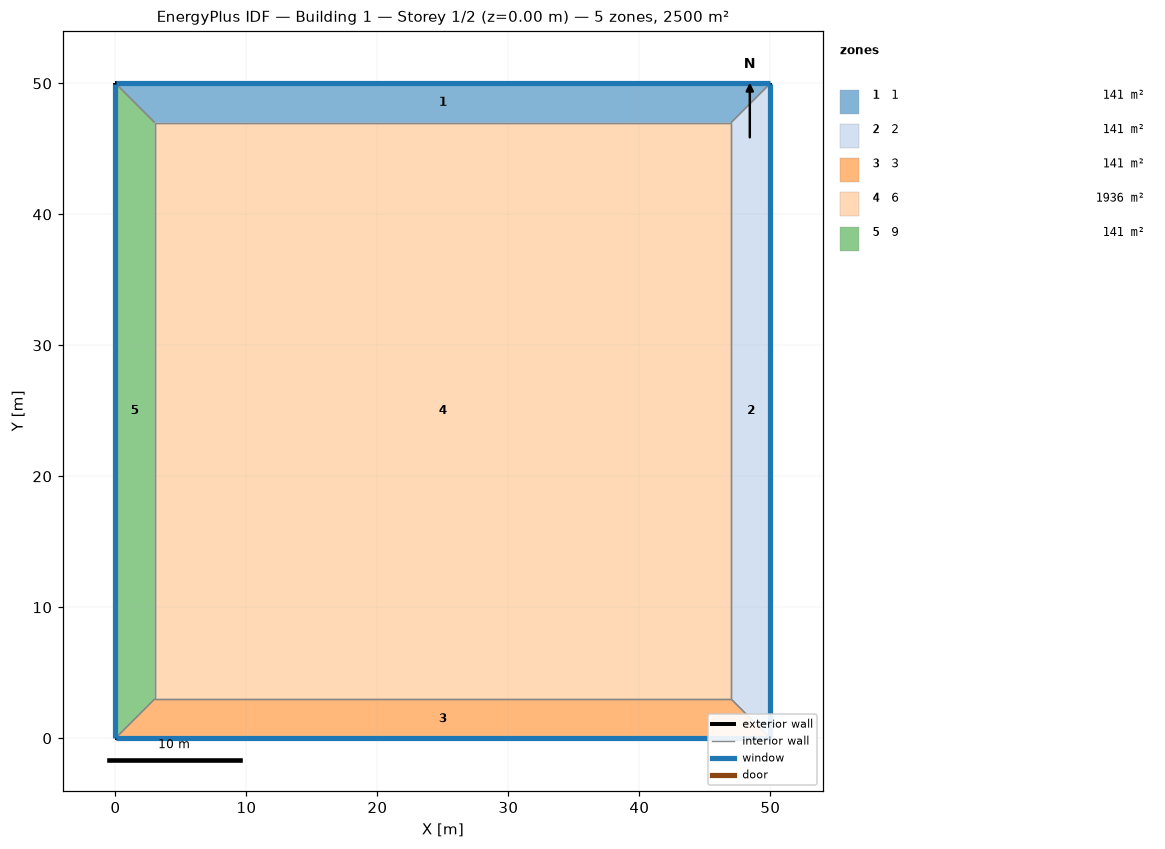
=== STOREY PLAN SPEC (per zone: floor XY polygon, exterior-wall plan segments, windows/doors) ===
zone 1: 1  (141.0 m²)
  floor: (0.00, 50.00) (50.00, 50.00) (47.00, 47.00) (3.00, 47.00)
  exterior wall: (50.00, 50.00) – (0.00, 50.00)  [50.0 m]
    window: (49.97, 50.00) – (0.03, 50.00)  [28.0 m²]
  interior walls: 3
zone 2: 2  (141.0 m²)
  floor: (50.00, 50.00) (50.00, 0.00) (47.00, 3.00) (47.00, 47.00)
  exterior wall: (50.00, 0.00) – (50.00, 50.00)  [50.0 m]
    window: (50.00, 0.03) – (50.00, 49.97)  [28.0 m²]
  interior walls: 3
zone 3: 3  (141.0 m²)
  floor: (50.00, 0.00) (0.00, 0.00) (3.00, 3.00) (47.00, 3.00)
  exterior wall: (0.00, 0.00) – (50.00, 0.00)  [50.0 m]
    window: (0.03, 0.00) – (49.97, 0.00)  [28.0 m²]
  interior walls: 3
zone 4: 6  (1936.0 m²)
  floor: (3.00, 3.00) (3.00, 47.00) (47.00, 47.00) (47.00, 3.00)
  interior walls: 4
zone 5: 9  (141.0 m²)
  floor: (0.00, 0.00) (0.00, 50.00) (3.00, 47.00) (3.00, 3.00)
  exterior wall: (0.00, 50.00) – (0.00, 0.00)  [50.0 m]
    window: (0.00, 49.97) – (0.00, 0.03)  [28.0 m²]
  interior walls: 3

=== DERIVED (storey summary) ===
Building: Building 1
Storey: 1 of 2  (floor level z = 0.00 m)
Storey gross floor area: 2500.0 m²
Zones on this storey: 5
  - 1: floor 141.0 m²; exterior wall 50.0 m (200.0 m²); 1 window(s) 28.0 m²; WWR 14.0%
  - 2: floor 141.0 m²; exterior wall 50.0 m (200.0 m²); 1 window(s) 28.0 m²; WWR 14.0%
  - 3: floor 141.0 m²; exterior wall 50.0 m (200.0 m²); 1 window(s) 28.0 m²; WWR 14.0%
  - 6: floor 1936.0 m²
  - 9: floor 141.0 m²; exterior wall 50.0 m (200.0 m²); 1 window(s) 28.0 m²; WWR 14.0%
Zone adjacency (shared interzone walls):
  - 1 ↔ 2
  - 1 ↔ 6
  - 1 ↔ 9
  - 2 ↔ 3
  - 2 ↔ 6
  - 3 ↔ 6
  - 3 ↔ 9
  - 6 ↔ 9